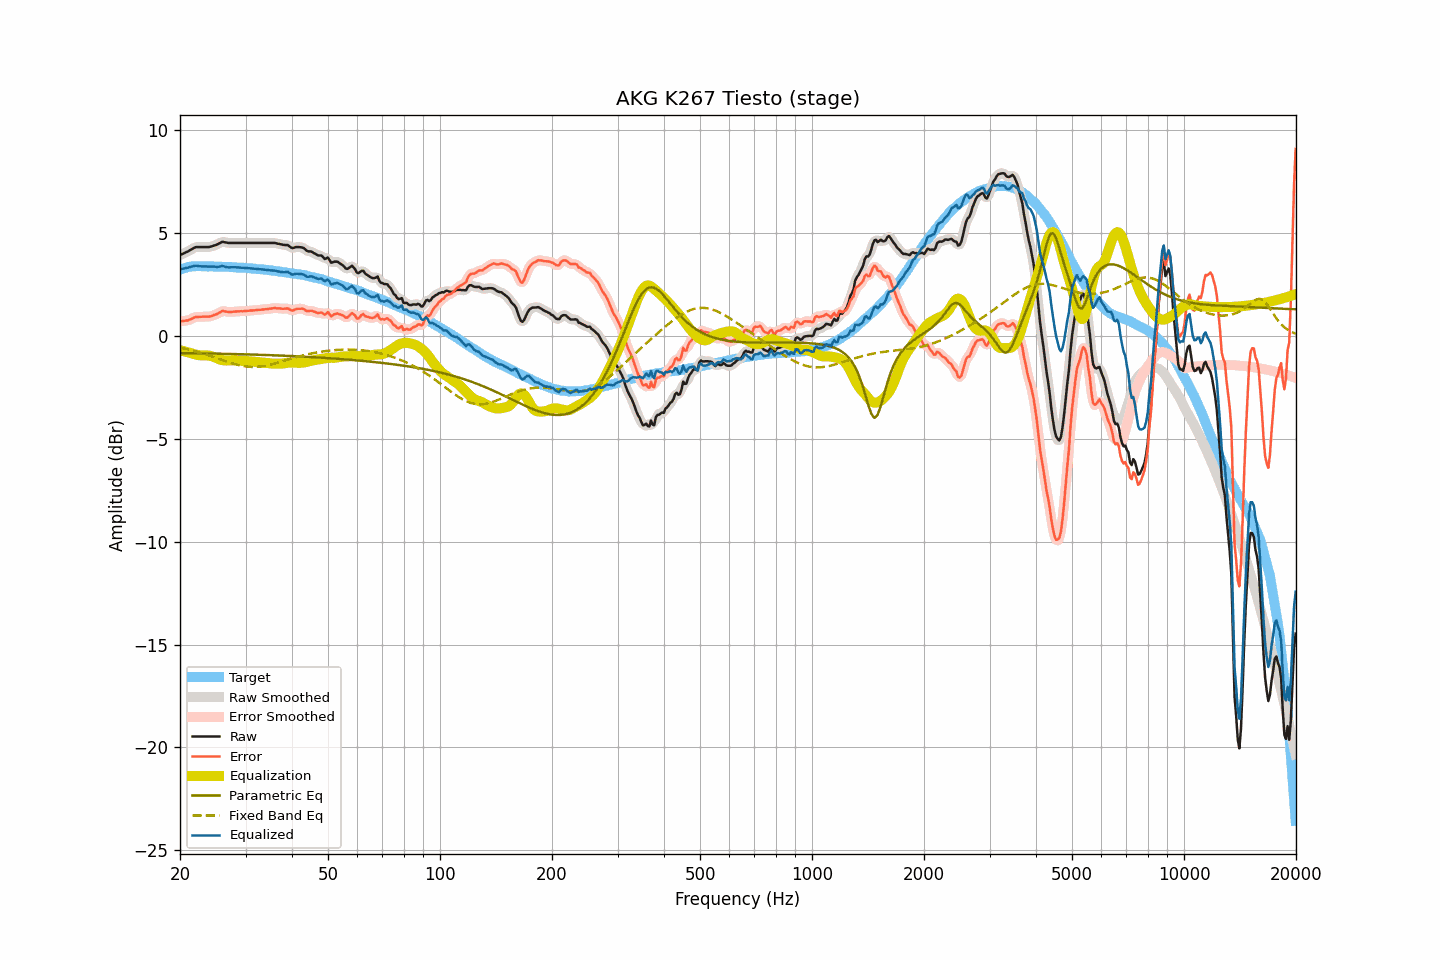

The file beside this chart, header and first rows:
frequency, raw, smoothed, error, error_smoothed, equalization, parametric_eq, fixed_band_eq, equalized_raw, equalized_smoothed, target
20.00, 3.93, 3.94, 0.71, 0.72, -0.69, -0.83, -0.56, 3.24, 3.25, 3.22
20.20, 3.97, 3.97, 0.72, 0.72, -0.71, -0.83, -0.58, 3.26, 3.26, 3.25
20.40, 4.00, 4.01, 0.72, 0.73, -0.73, -0.83, -0.59, 3.27, 3.27, 3.28
20.61, 4.04, 4.04, 0.74, 0.74, -0.75, -0.83, -0.61, 3.29, 3.29, 3.30
20.81, 4.08, 4.08, 0.76, 0.75, -0.77, -0.83, -0.63, 3.31, 3.31, 3.33
21.02, 4.11, 4.12, 0.76, 0.77, -0.79, -0.83, -0.65, 3.32, 3.32, 3.36
21.23, 4.16, 4.16, 0.80, 0.79, -0.81, -0.83, -0.67, 3.35, 3.35, 3.37
21.44, 4.20, 4.21, 0.83, 0.83, -0.83, -0.84, -0.69, 3.37, 3.37, 3.38
21.66, 4.25, 4.25, 0.87, 0.87, -0.86, -0.84, -0.71, 3.39, 3.39, 3.39
21.87, 4.29, 4.29, 0.91, 0.90, -0.88, -0.84, -0.73, 3.41, 3.41, 3.39
22.09, 4.32, 4.32, 0.93, 0.92, -0.91, -0.84, -0.75, 3.42, 3.41, 3.39
22.31, 4.32, 4.33, 0.93, 0.93, -0.92, -0.84, -0.77, 3.40, 3.40, 3.39
22.54, 4.32, 4.33, 0.93, 0.93, -0.93, -0.84, -0.80, 3.39, 3.39, 3.39
22.76, 4.32, 4.32, 0.93, 0.93, -0.94, -0.84, -0.82, 3.38, 3.38, 3.39
22.99, 4.32, 4.32, 0.94, 0.94, -0.94, -0.84, -0.84, 3.38, 3.38, 3.38
23.22, 4.32, 4.32, 0.94, 0.94, -0.94, -0.85, -0.87, 3.38, 3.38, 3.38
23.45, 4.32, 4.32, 0.94, 0.94, -0.94, -0.85, -0.89, 3.38, 3.38, 3.38
23.69, 4.32, 4.32, 0.94, 0.94, -0.94, -0.85, -0.92, 3.38, 3.38, 3.38
23.92, 4.32, 4.33, 0.94, 0.95, -0.95, -0.85, -0.94, 3.37, 3.38, 3.38
24.16, 4.34, 4.34, 0.96, 0.96, -0.97, -0.85, -0.97, 3.38, 3.38, 3.39
24.40, 4.36, 4.36, 0.98, 0.98, -0.99, -0.85, -1.00, 3.38, 3.38, 3.39
24.65, 4.39, 4.39, 1.02, 1.01, -1.02, -0.86, -1.02, 3.38, 3.37, 3.38
24.89, 4.41, 4.42, 1.04, 1.04, -1.05, -0.86, -1.05, 3.36, 3.37, 3.38
25.14, 4.44, 4.45, 1.07, 1.07, -1.08, -0.86, -1.08, 3.36, 3.36, 3.37
25.39, 4.48, 4.49, 1.11, 1.11, -1.12, -0.86, -1.11, 3.37, 3.37, 3.37
25.65, 4.52, 4.53, 1.15, 1.16, -1.14, -0.86, -1.13, 3.38, 3.39, 3.37
25.91, 4.57, 4.56, 1.21, 1.19, -1.17, -0.86, -1.16, 3.41, 3.39, 3.36
26.16, 4.57, 4.57, 1.21, 1.21, -1.18, -0.86, -1.19, 3.39, 3.39, 3.36
26.43, 4.55, 4.56, 1.19, 1.20, -1.19, -0.87, -1.22, 3.37, 3.37, 3.36
26.69, 4.54, 4.54, 1.19, 1.18, -1.19, -0.87, -1.24, 3.35, 3.35, 3.36
26.96, 4.52, 4.53, 1.17, 1.17, -1.19, -0.87, -1.27, 3.33, 3.34, 3.36
27.23, 4.52, 4.52, 1.17, 1.17, -1.19, -0.87, -1.29, 3.34, 3.34, 3.36
27.50, 4.52, 4.52, 1.17, 1.17, -1.18, -0.87, -1.32, 3.34, 3.34, 3.35
27.77, 4.52, 4.52, 1.18, 1.18, -1.18, -0.88, -1.34, 3.34, 3.34, 3.34
28.05, 4.52, 4.52, 1.18, 1.19, -1.18, -0.88, -1.36, 3.34, 3.34, 3.34
28.33, 4.52, 4.52, 1.19, 1.19, -1.19, -0.88, -1.39, 3.34, 3.34, 3.33
28.62, 4.52, 4.52, 1.20, 1.20, -1.19, -0.88, -1.41, 3.33, 3.33, 3.33
28.90, 4.52, 4.52, 1.20, 1.20, -1.20, -0.88, -1.42, 3.33, 3.33, 3.33
29.19, 4.52, 4.52, 1.21, 1.20, -1.20, -0.89, -1.44, 3.32, 3.32, 3.32
29.48, 4.52, 4.52, 1.20, 1.21, -1.21, -0.89, -1.46, 3.32, 3.32, 3.32
29.78, 4.52, 4.52, 1.21, 1.21, -1.21, -0.89, -1.47, 3.31, 3.31, 3.31
30.08, 4.52, 4.52, 1.21, 1.21, -1.22, -0.89, -1.48, 3.31, 3.31, 3.31
30.38, 4.52, 4.52, 1.23, 1.22, -1.22, -0.89, -1.49, 3.30, 3.30, 3.30
30.68, 4.52, 4.52, 1.23, 1.23, -1.23, -0.90, -1.50, 3.29, 3.29, 3.30
30.99, 4.52, 4.52, 1.24, 1.24, -1.24, -0.90, -1.50, 3.29, 3.29, 3.28
31.30, 4.52, 4.52, 1.24, 1.24, -1.24, -0.90, -1.50, 3.28, 3.28, 3.28
31.61, 4.52, 4.52, 1.24, 1.25, -1.25, -0.90, -1.50, 3.27, 3.27, 3.28
31.93, 4.52, 4.52, 1.26, 1.26, -1.26, -0.91, -1.50, 3.27, 3.27, 3.27
32.24, 4.52, 4.52, 1.27, 1.26, -1.26, -0.91, -1.50, 3.26, 3.26, 3.25
32.57, 4.52, 4.52, 1.27, 1.27, -1.27, -0.91, -1.49, 3.25, 3.25, 3.25
32.89, 4.52, 4.52, 1.27, 1.28, -1.28, -0.91, -1.48, 3.25, 3.25, 3.25
33.22, 4.52, 4.52, 1.29, 1.28, -1.28, -0.92, -1.47, 3.24, 3.24, 3.24
33.55, 4.52, 4.52, 1.29, 1.29, -1.29, -0.92, -1.46, 3.23, 3.23, 3.23
33.89, 4.52, 4.52, 1.30, 1.30, -1.30, -0.92, -1.45, 3.22, 3.22, 3.22
34.23, 4.52, 4.52, 1.31, 1.31, -1.31, -0.92, -1.43, 3.21, 3.21, 3.22
34.57, 4.52, 4.52, 1.32, 1.32, -1.32, -0.93, -1.42, 3.20, 3.20, 3.20
34.92, 4.52, 4.52, 1.33, 1.33, -1.33, -0.93, -1.40, 3.19, 3.19, 3.19
35.27, 4.52, 4.53, 1.34, 1.34, -1.34, -0.93, -1.38, 3.19, 3.19, 3.19
35.62, 4.52, 4.52, 1.35, 1.35, -1.34, -0.94, -1.36, 3.18, 3.18, 3.17
35.97, 4.52, 4.52, 1.36, 1.35, -1.34, -0.94, -1.34, 3.18, 3.17, 3.16
... 635 more rows
